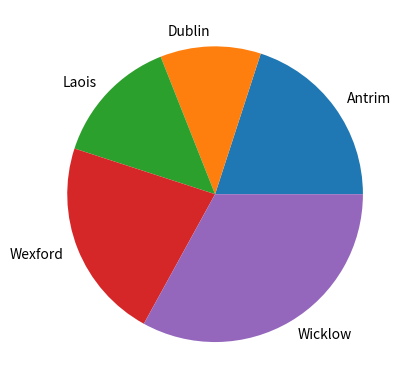

Here is the Python script that generated this plot:
# This program demonstrates how to make a pie plot of the unique occurances of values in an array
# Author: Éilis Sutton

import numpy as np
import matplotlib.pyplot as plt

# make an array of occurences
possibleCounties = ['Dublin', 'Wexford', 'Antrim', 'Laois', 'Wicklow']
# pick 100 randomly from possible counties with the frequency set in p
counties = np.random.choice(
    possibleCounties , 
    p=[0.1, 0.3, 0.2, 0.12, 0.28],
    size=(100)
)

# now we need the number of occurences of each county
# this returns a tuple of the unique value and how many times they appear
unique, counts = np.unique(counties, return_counts=True)
# we can now put this into a pie plot
plt.pie(counts, labels=unique)

plt.show()
